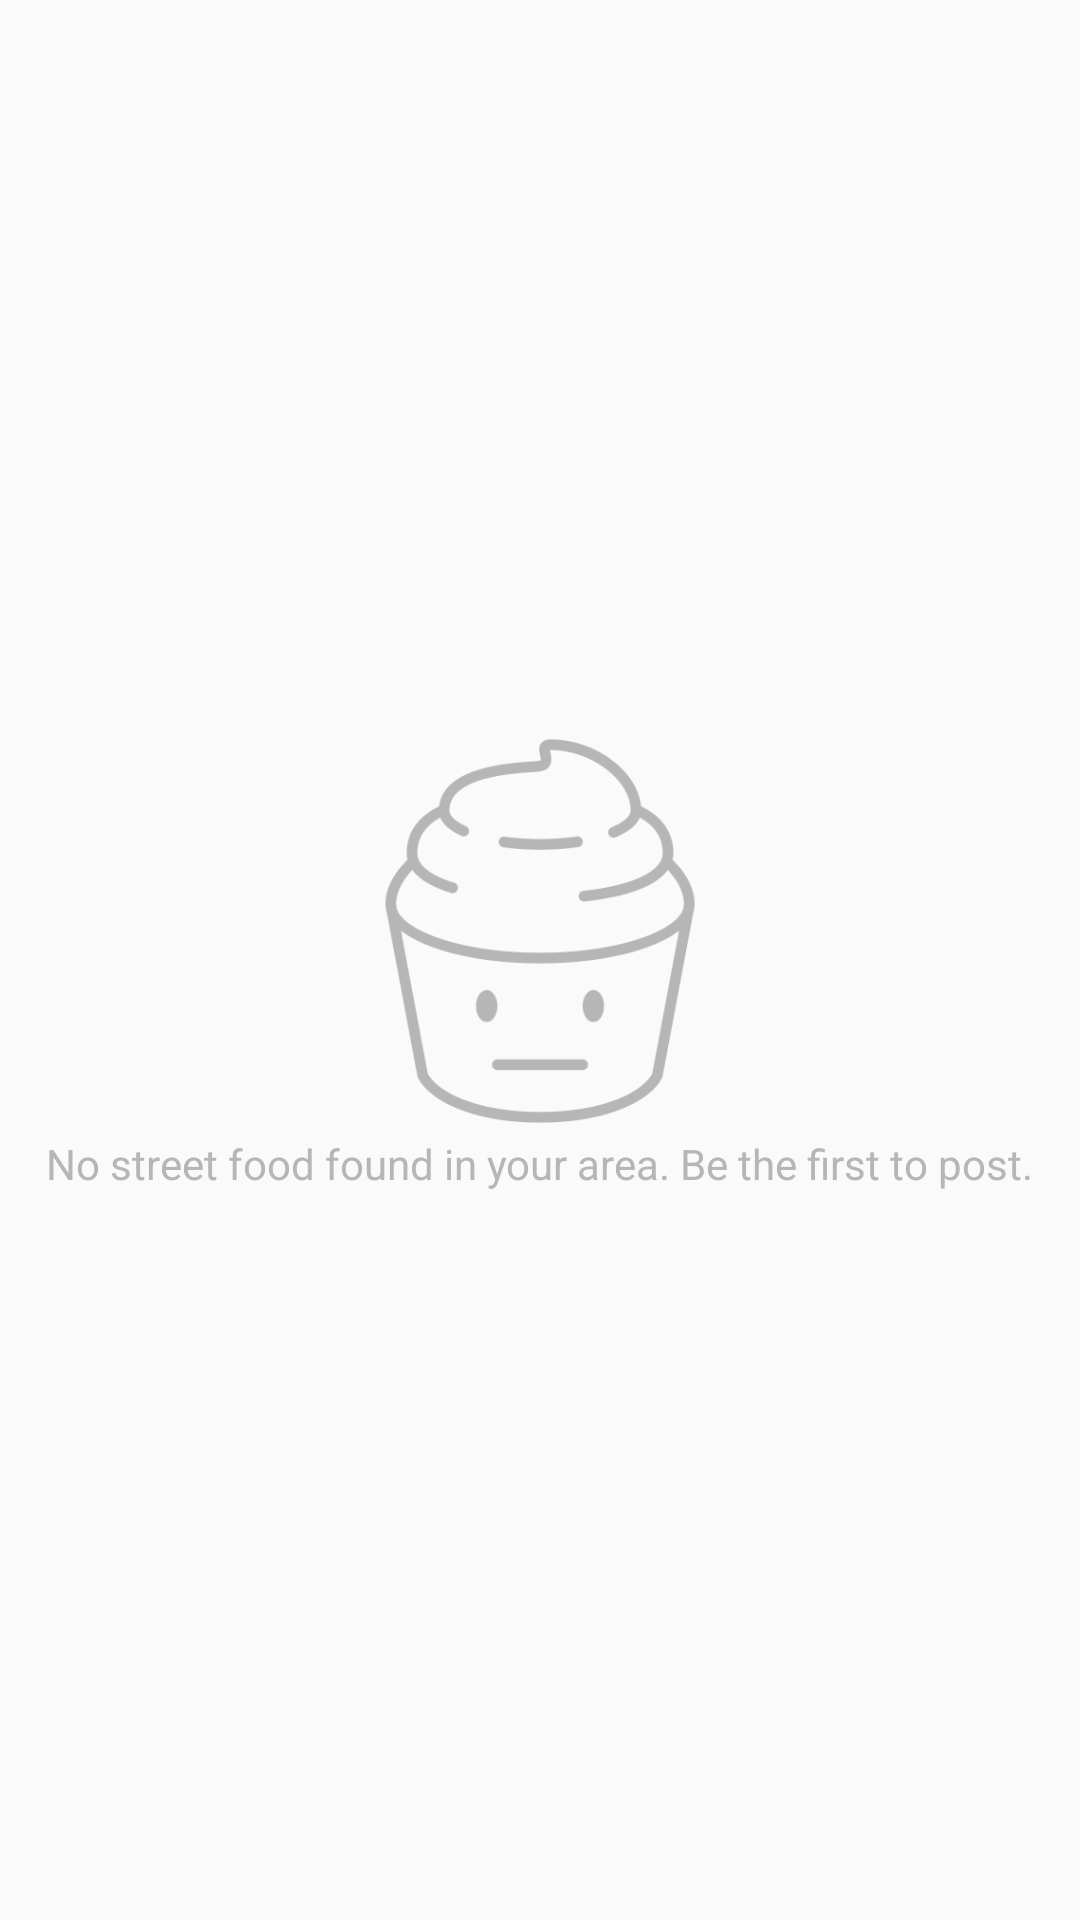

This screen was rendered from an Android layout file. Write that file and the resources it references.
<!-- AndroidManifest.xml: application theme AppTheme -->
<!-- res/layout/empty_view.xml -->
<LinearLayout xmlns:android="http://schemas.android.com/apk/res/android"
    xmlns:card_view="http://schemas.android.com/apk/res-auto"
    android:gravity="center"
    android:layout_height="wrap_content"
    android:layout_width="match_parent"
    android:orientation="vertical">

    <ImageView
        android:layout_width="wrap_content"
        android:layout_height="wrap_content"
        android:src="@mipmap/ic_sad_cupcake"/>
    <TextView
        android:layout_width="wrap_content"
        android:layout_height="wrap_content"
        android:textColor="@color/dividerColor"
        android:text="@string/no_carts_found"/>
</LinearLayout>
<!-- resources referenced by this layout -->
<resources>
  <color name="dividerColor">#B6B6B6</color>
  <!-- mipmap ic_sad_cupcake: png bitmap (mipmap-xxhdpi, 23220 bytes) -->
  <string name="no_carts_found">No street food found in your area. Be the first to post.</string>
  <style name="AppTheme" parent="AppTheme.Base">
          
      </style>
  <style name="AppTheme.Base" parent="Theme.AppCompat.Light.NoActionBar">
          <item name="colorPrimary">@color/primaryColor</item>
          <item name="colorPrimaryDark">@color/darkPrimaryColor</item>
          <item name="android:colorPressedHighlight">@color/lightPrimaryColor</item>
          <item name="android:icon">@color/textColor</item>
          <item name="colorAccent">@color/primaryColor</item>
          <item name="android:textColor">@color/primaryTextColor</item>
          <item name="android:textColorTertiary">@color/secondaryTextColor</item>
          <item name="android:divider">@color/dividerColor</item>
      </style>
  <color name="primaryColor">#673AB7</color>
  <color name="darkPrimaryColor">#512DA8</color>
  <color name="lightPrimaryColor">#D1C4E9</color>
  <color name="textColor">#FFFFFF</color>
  <color name="primaryTextColor">#212121</color>
  <color name="secondaryTextColor">#727272</color>
</resources>
